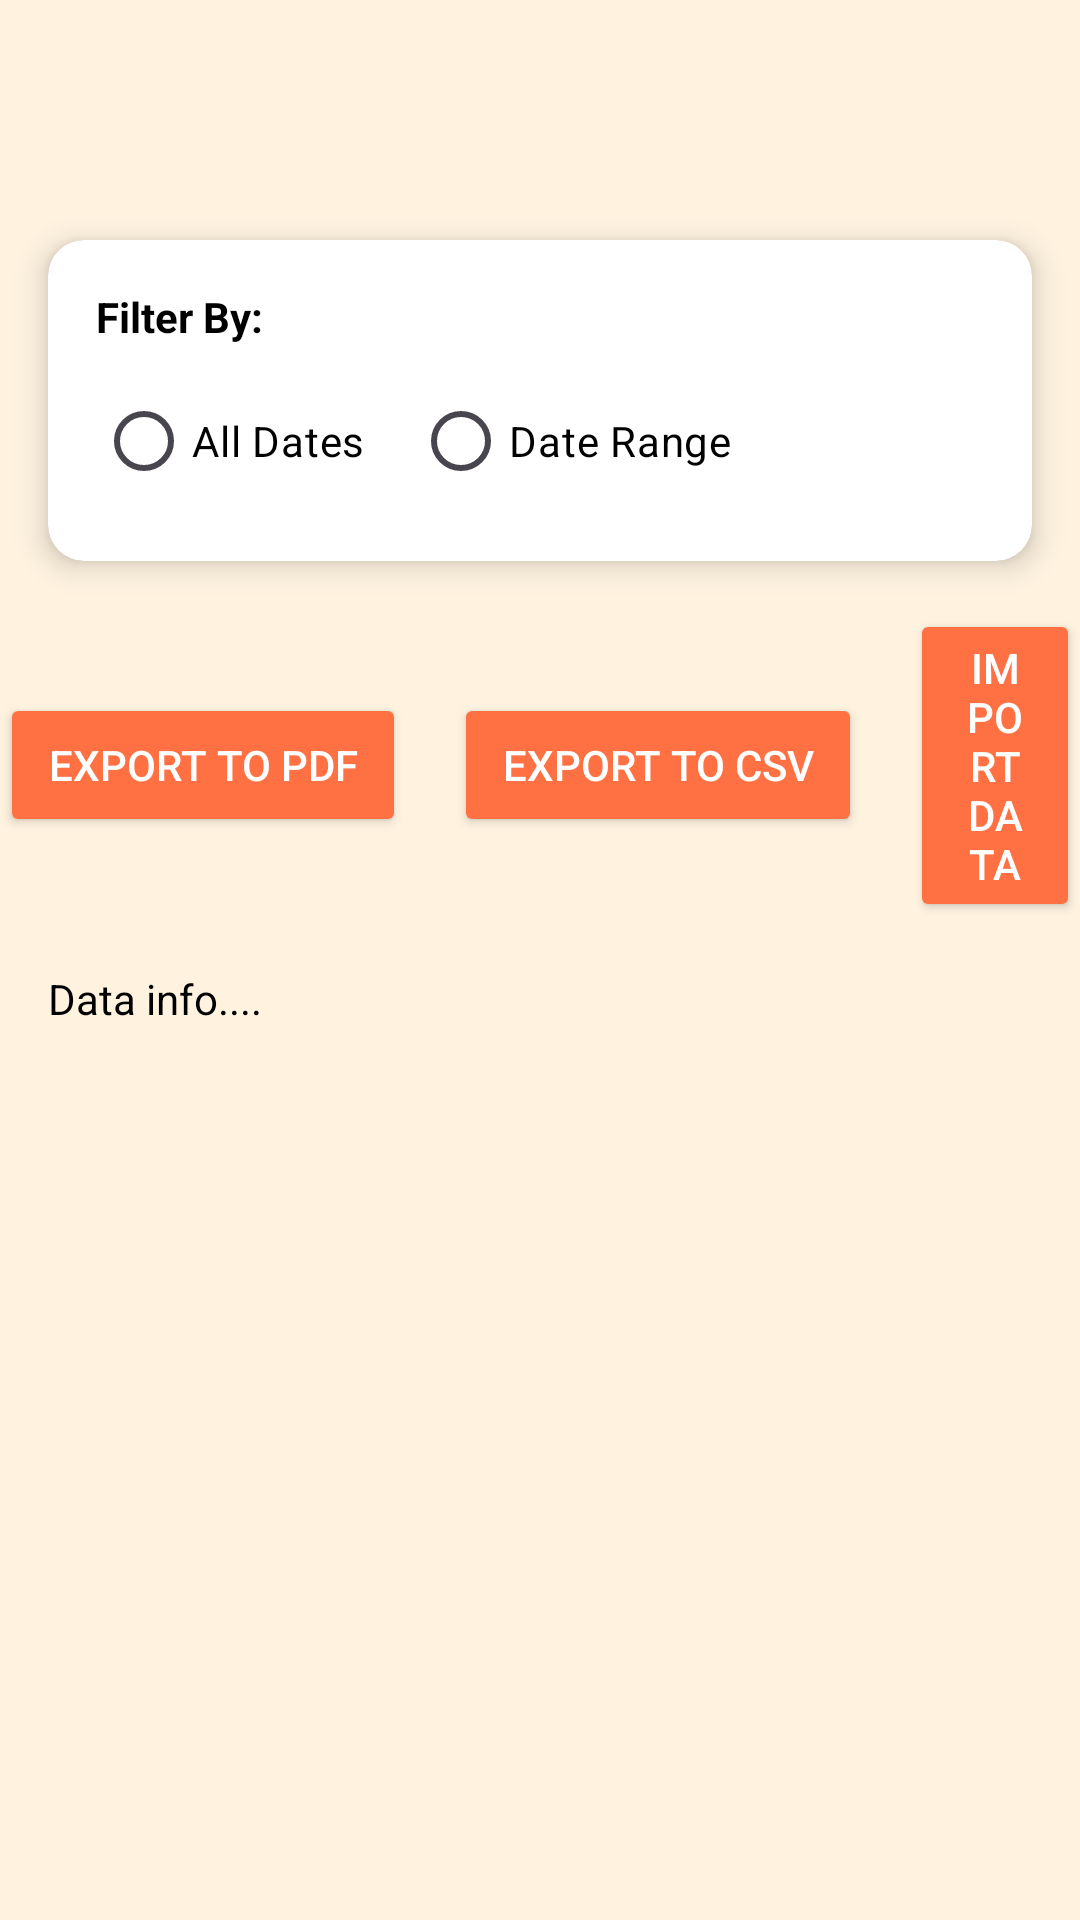

Produce the Android XML layout that renders to this screen, including the resource entries it uses.
<!-- AndroidManifest.xml: application theme Theme.CashNote -->
<!-- res/layout/activity_export.xml -->
<?xml version="1.0" encoding="utf-8"?>
<androidx.constraintlayout.widget.ConstraintLayout xmlns:android="http://schemas.android.com/apk/res/android"
    xmlns:app="http://schemas.android.com/apk/res-auto"
    xmlns:tools="http://schemas.android.com/tools"
    android:id="@+id/main"
    android:layout_width="match_parent"
    android:layout_height="match_parent"
    tools:context=".ui.export.ExportActivity">

    <com.google.android.material.appbar.AppBarLayout
        android:id="@+id/appbar"
        android:layout_width="match_parent"
        android:layout_height="wrap_content"
        app:layout_constraintEnd_toEndOf="parent"
        app:layout_constraintStart_toStartOf="parent"
        app:layout_constraintTop_toTopOf="parent">

        <androidx.appcompat.widget.Toolbar
            android:id="@+id/toolbar"
            android:layout_width="match_parent"
            android:layout_height="?attr/actionBarSize"
            android:background="@color/colorBackground"
            app:navigationIconTint="@color/colorAccent"
            app:titleTextColor="@color/toolbarTextColor"
            tools:layout_editor_absoluteX="0dp"
            tools:layout_editor_absoluteY="0dp" />


    </com.google.android.material.appbar.AppBarLayout>
    
    <androidx.cardview.widget.CardView
        android:id="@+id/filterCard"
        android:layout_width="0dp"
        android:layout_height="wrap_content"
        android:layout_margin="16dp"
        app:cardBackgroundColor="@color/colorOnPrimary"
        app:cardCornerRadius="12dp"
        app:cardElevation="6dp"
        app:layout_constraintEnd_toEndOf="parent"
        app:layout_constraintStart_toStartOf="parent"
        app:layout_constraintTop_toBottomOf="@id/appbar">

        <LinearLayout
            android:layout_width="match_parent"
            android:layout_height="wrap_content"
            android:orientation="vertical"
            android:padding="16dp">

            
            <TextView
                android:id="@+id/tvFilterType"
                android:layout_width="wrap_content"
                android:layout_height="wrap_content"
                android:text="@string/filter_by"
                android:textColor="@color/colorOnBackground"
                android:textStyle="bold" />

            <RadioGroup
                android:id="@+id/radioGroupFilter"
                android:layout_width="match_parent"
                android:layout_height="wrap_content"
                android:layout_marginTop="8dp"
                android:orientation="horizontal">

                <RadioButton
                    android:id="@+id/radioAll"
                    android:layout_width="wrap_content"
                    android:layout_height="wrap_content"
                    android:text="@string/all_dates"
                    android:textColor="@color/colorOnBackground" />

                <RadioButton
                    android:id="@+id/radioRange"
                    android:layout_width="wrap_content"
                    android:layout_height="wrap_content"
                    android:layout_marginStart="16dp"
                    android:text="@string/date_range"
                    android:textColor="@color/colorOnBackground" />
            </RadioGroup>

            
            <LinearLayout
                android:id="@+id/dateRangeContainer"
                android:layout_width="match_parent"
                android:layout_height="wrap_content"
                android:layout_marginTop="12dp"
                android:orientation="horizontal"
                android:visibility="gone">

                <EditText
                    android:id="@+id/etStartDate"
                    android:layout_width="0dp"
                    android:layout_height="wrap_content"
                    android:layout_weight="1"
                    android:hint="@string/start_date"
                    android:focusable="false"
                    android:clickable="true"
                    android:inputType="none"
                    android:backgroundTint="@color/colorAccent"/>

                <Space
                    android:layout_width="12dp"
                    android:layout_height="wrap_content" />

                <EditText
                    android:id="@+id/etEndDate"
                    android:layout_width="0dp"
                    android:layout_height="wrap_content"
                    android:layout_weight="1"
                    android:hint="@string/end_date"
                    android:focusable="false"
                    android:clickable="true"
                    android:inputType="none"
                    android:backgroundTint="@color/colorAccent" />
            </LinearLayout>
        </LinearLayout>
    </androidx.cardview.widget.CardView>

    
    <LinearLayout
        android:id="@+id/actionButtons"
        android:layout_width="0dp"
        android:layout_height="wrap_content"
        android:layout_marginTop="16dp"
        android:layout_marginBottom="16dp"
        android:gravity="center"
        android:orientation="horizontal"
        app:layout_constraintEnd_toEndOf="parent"
        app:layout_constraintStart_toStartOf="parent"
        app:layout_constraintTop_toBottomOf="@id/filterCard">

        <Button
            android:id="@+id/btnExportPDF"
            android:layout_width="wrap_content"
            android:layout_height="wrap_content"
            android:backgroundTint="@color/colorPrimary"
            android:paddingHorizontal="16dp"
            android:text="@string/export_to_pdf"
            android:textColor="@color/colorOnPrimary" />

        <Space
            android:layout_width="16dp"
            android:layout_height="wrap_content" />

        <Button
            android:id="@+id/btnExportCsv"
            android:layout_width="wrap_content"
            android:layout_height="wrap_content"
            android:backgroundTint="@color/colorPrimary"
            android:paddingHorizontal="16dp"
            android:text="@string/export_to_csv"
            android:textColor="@color/colorOnPrimary" />
        <Space
            android:layout_width="16dp"
            android:layout_height="wrap_content" />

        <Button
            android:id="@+id/btnImport"
            android:layout_width="wrap_content"
            android:layout_height="wrap_content"
            android:backgroundTint="@color/colorPrimary"
            android:paddingHorizontal="16dp"
            android:text="@string/import_data"
            android:textColor="@color/colorOnPrimary" />
    </LinearLayout>

    
    <TextView
        android:id="@+id/tvPreviewInfo"
        android:layout_width="0dp"
        android:layout_height="wrap_content"
        android:layout_margin="16dp"
        android:text="@string/data_info"
        android:textColor="@color/colorOnBackground"
        android:textSize="14sp"
        app:layout_constraintEnd_toEndOf="parent"
        app:layout_constraintStart_toStartOf="parent"
        app:layout_constraintTop_toBottomOf="@id/actionButtons" />

    <androidx.recyclerview.widget.RecyclerView
        android:id="@+id/rvExport"
        android:layout_width="0dp"
        android:layout_height="0dp"
        android:clipToPadding="false"
        android:paddingTop="8dp"
        app:layout_constraintBottom_toBottomOf="parent"
        app:layout_constraintEnd_toEndOf="parent"
        app:layout_constraintStart_toStartOf="parent"
        app:layout_constraintTop_toBottomOf="@id/tvPreviewInfo"
        tools:listitem="@layout/item_transaction" />
</androidx.constraintlayout.widget.ConstraintLayout>
<!-- res/layout/item_transaction.xml (included above) -->
<?xml version="1.0" encoding="utf-8"?>
<com.google.android.material.card.MaterialCardView xmlns:android="http://schemas.android.com/apk/res/android"
    android:layout_width="match_parent"
    android:layout_height="wrap_content"
    android:layout_margin="8dp">
    <LinearLayout
        android:layout_width="match_parent"
        android:layout_height="wrap_content"
        android:orientation="vertical"
        android:padding="16dp">


        <TextView
            android:id="@+id/tvDate"
            android:text="@string/rv_date"
            android:layout_width="match_parent"
            android:layout_height="wrap_content"
          />

        <TextView
            android:id="@+id/tvDesc"
            android:text="@string/rv_desc"
            android:layout_width="match_parent"
            android:layout_height="wrap_content"
            />

        <TextView
            android:id="@+id/tvCategory"
            android:text="@string/rv_category"
            android:layout_width="match_parent"
            android:layout_height="wrap_content"
            />

        <TextView
            android:id="@+id/tvAmount"
            android:text="@string/rv_amount"
            android:layout_width="match_parent"
            android:layout_height="wrap_content"
             />
        <TextView
            android:id="@+id/tvTypeTransaction"
            android:text="@string/type_transaction"
            android:layout_width="match_parent"
            android:layout_height="wrap_content"
            />
        <LinearLayout
            android:layout_width="match_parent"
            android:layout_height="wrap_content"
            android:orientation="horizontal"
            android:gravity="end">

            <Button
                android:id="@+id/btnEdit"
                android:layout_width="wrap_content"
                android:layout_height="wrap_content"
                android:layout_weight="1"
                android:text="@string/bt_edit"
                android:layout_marginEnd="8dp"/>

            <Button
                android:id="@+id/btnDelete"
                android:layout_width="wrap_content"
                android:layout_height="wrap_content"
                android:layout_weight="1"
                android:text="@string/bt_delete" />
        </LinearLayout>
    </LinearLayout>

</com.google.android.material.card.MaterialCardView>
<!-- resources referenced by this layout -->
<resources>
  <color name="colorAccent">#FFCA28</color>
  <color name="colorBackground">#FFF3E0</color>
  <color name="colorOnBackground">#000000</color>
  <color name="colorOnPrimary">#FFFFFF</color>
  <color name="colorPrimary">#FF7043</color>
  <color name="toolbarTextColor">#000000</color>
  <string name="all_dates">All Dates</string>
  <string name="bt_delete">Delete</string>
  <string name="bt_edit">Edit</string>
  <string name="data_info">Data info....</string>
  <string name="date_range">Date Range</string>
  <string name="end_date">End Date</string>
  <string name="export_to_csv">Export to CSV</string>
  <string name="export_to_pdf">Export to PDF</string>
  <string name="filter_by">Filter By:</string>
  <string name="import_data">Import Data</string>
  <string name="rv_amount">Amount</string>
  <string name="rv_category">Category</string>
  <string name="rv_date">Date</string>
  <string name="rv_desc">Desc</string>
  <string name="start_date">Start Date</string>
  <string name="type_transaction">Transaction</string>
  <style name="Theme.CashNote" parent="Base.Theme.CashNote" />
  <style name="Base.Theme.CashNote" parent="Theme.Material3.DayNight.NoActionBar">
          <item name="colorPrimary">@color/colorPrimary</item>
          <item name="colorPrimaryDark">@color/colorPrimaryDark</item>
          <item name="colorAccent">@color/colorAccent</item>
          <item name="android:windowBackground">@color/colorBackground</item>
          <item name="android:textColorPrimary">@color/colorOnBackground</item>
          <item name="android:textColorSecondary">@color/colorPrimaryDark</item>
      </style>
  <color name="colorPrimaryDark">#BF360C</color>
</resources>
